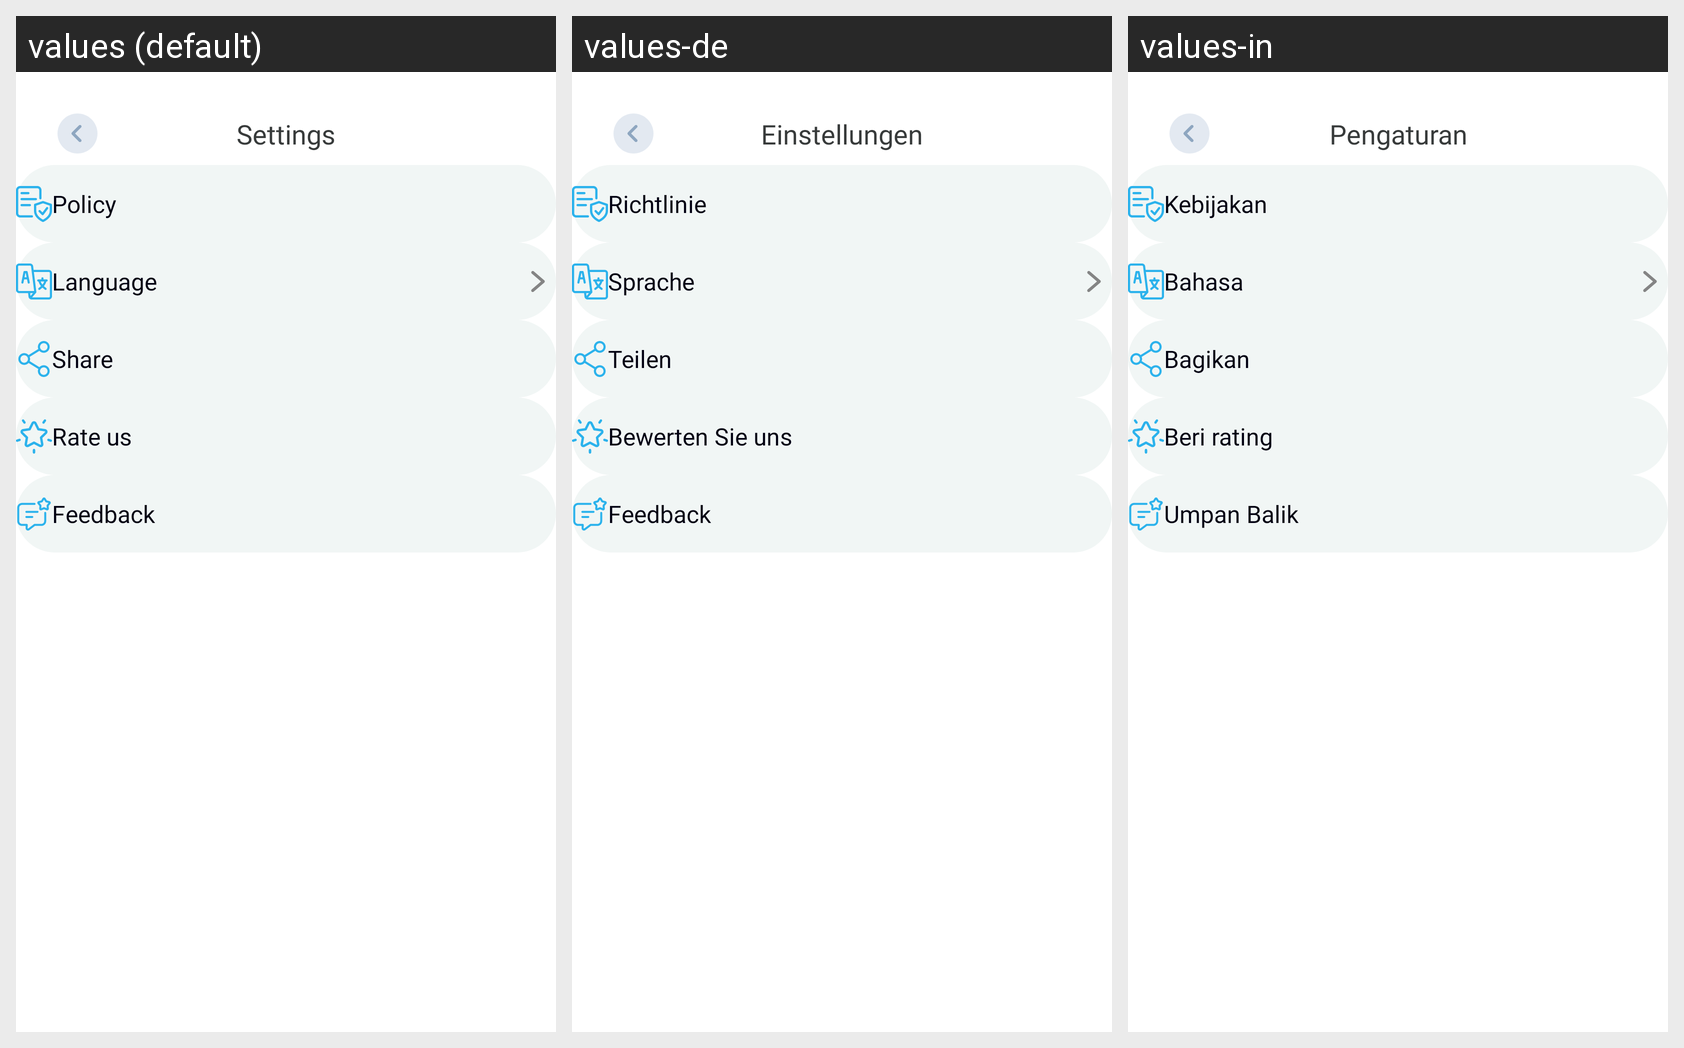

Here is an Android app screen in its default locale and in the app's own translations. Write out the translated-string differences for the strings that appear on this screen.
Android screen res/layout/activity_setting.xml rendered under 3 locales, left to right: values (default), values-de, values-in. Device: Nexus 5 (rendered at 1080×1920; each locale shown at half size, 540×960, under a caption strip naming it); theme Theme.LiveState.
Other locales in the repository, not shown: values-es, values-fr, values-hi, values-ja, values-pt, values-vi.
Strings drawn on this screen, with the default value and each locale's value (text and hints the layout hard-codes, and strings that could not be matched under every locale, appear in the picture but are not listed):

setting
  values: Settings
  values-de: Einstellungen
  values-in: Pengaturan

policy
  values: Policy
  values-de: Richtlinie
  values-in: Kebijakan

language
  values: Language
  values-de: Sprache
  values-in: Bahasa

share
  values: Share
  values-de: Teilen
  values-in: Bagikan

rate_us
  values: Rate us
  values-de: Bewerten Sie uns
  values-in: Beri rating

feedback
  values: Feedback
  values-de: Feedback
  values-in: Umpan Balik
